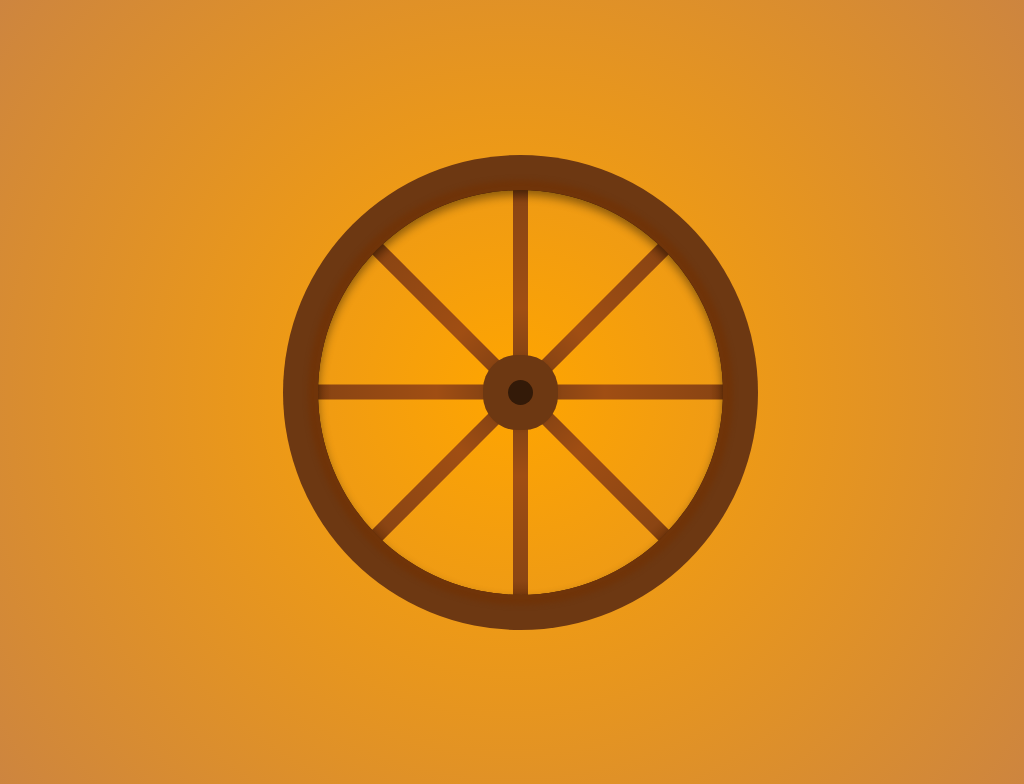

Here is a drawing made with CSS. Write the source that renders it.

<!-- file: index.html -->
<!DOCTYPE html>
<html lang="en">
  <head>
    <meta charset="UTF-8" />
    <meta name="viewport" content="width=device-width, initial-scale=1.0" />
    <title>CSS Wagon Wheel</title>
    <link rel="stylesheet" href="style.css" />
  </head>
  <body>
    <div class="wheel">
      <div class="spoke"></div>
      <div class="spoke"></div>
      <div class="spoke"></div>
      <div class="spoke"></div>
    </div>
  </body>
</html>


/* file: style.css */
body {
  width: 100vw;
  height: 100vh;
  overflow: hidden;

  display: flex;
  justify-content: center;
  align-items: center;

  background: radial-gradient(circle, orange 0%, peru 100%);
}

:root {
  --wheel-color: #8b4513;
}

.wheel {
  display: flex;
  justify-content: center;
  align-items: center;

  width: 450px;
  height: 450px;
}

.wheel::before {
  content: "";
  position: absolute;
  z-index: 9;
  width: 25px;
  height: 25px;

  border-radius: 50%;

  background-color: #331a08;
  box-shadow: 0px 0px 0px 25px #6d3812;
}

.wheel::after {
  content: "";
  position: absolute;
  z-index: 999;
  width: 405px;
  height: 405px;
  border-radius: 100%;
  box-shadow: 0px 0px 0px 0px #7c3c0f, inset 0px 5px 10px #0000006c,
    0px 0px 5px 10px #703409, 0px 0px 0px 35px #6d3812, 0px 0px 2px 26px #6d3812;
}

.spoke {
  position: absolute;
  height: 420px;
  width: 15px;

  background: radial-gradient(
    circle,
    #642e08 5%,
    var(--wheel-color) 20%,
    #a04e13 40%,
    var(--wheel-color) 90%,
    #703409 100%
  );
}

.spoke:nth-child(1) {
  transform: rotate(90deg);
}

.spoke:nth-child(2) {
  transform: rotate(45deg);
}

.spoke:nth-child(3) {
  transform: rotate(-45deg);
}
